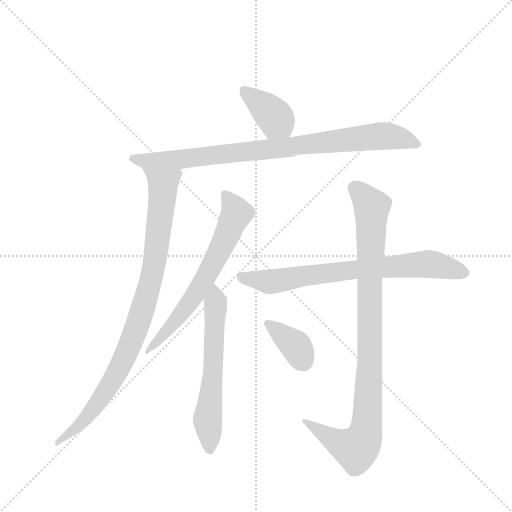
t = 0.00 s
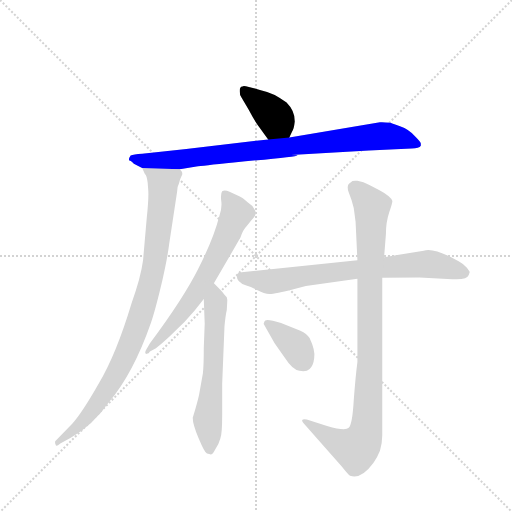
t = 1.40 s
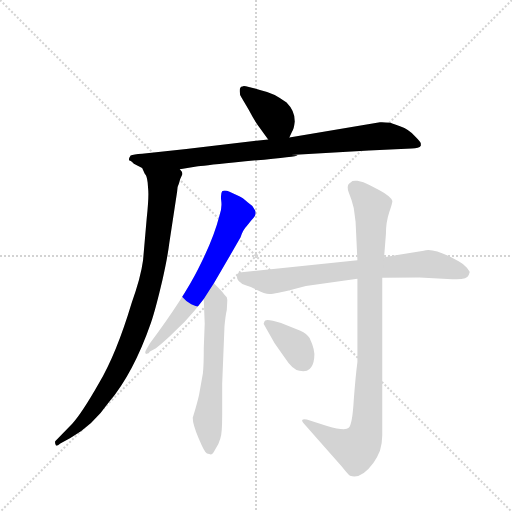
t = 2.80 s
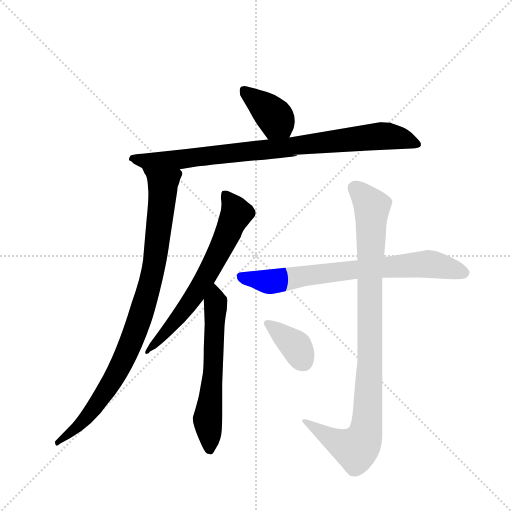
t = 4.21 s
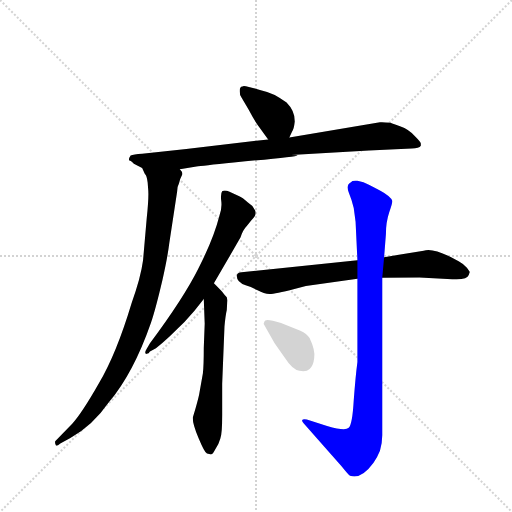
t = 5.61 s
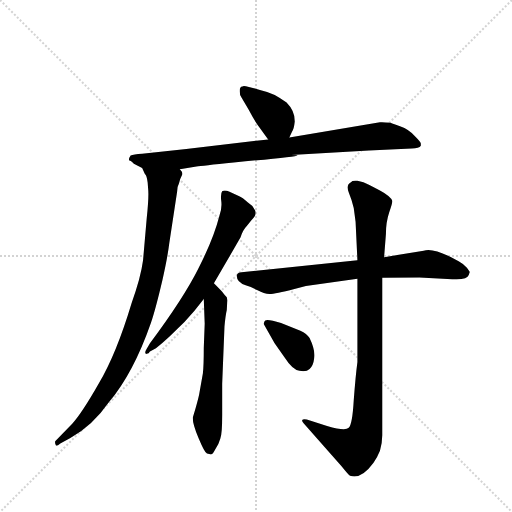
t = 7.01 s

The animated SVG that drew these frames (rendered in a browser with its animation timeline set to each time). Animation: 8 CSS @keyframes rules; one cycle of 7.01 s.

<svg version="1.1" viewBox="0 0 1024 1024" xmlns="http://www.w3.org/2000/svg">
  <g stroke="lightgray" stroke-dasharray="1,1" stroke-width="1" transform="scale(4, 4)">
    <line x1="0" y1="0" x2="256" y2="256"></line>
    <line x1="256" y1="0" x2="0" y2="256"></line>
    <line x1="128" y1="0" x2="128" y2="256"></line>
    <line x1="0" y1="128" x2="256" y2="128"></line>
  </g>
  <g transform="scale(0.92, -0.92) translate(60, -900)">
    <style type="text/css">
      
        @keyframes keyframes0 {
          from {
            stroke: blue;
            stroke-dashoffset: 381;
            stroke-width: 128;
          }
          55% {
            animation-timing-function: step-end;
            stroke: blue;
            stroke-dashoffset: 0;
            stroke-width: 128;
          }
          to {
            stroke: black;
            stroke-width: 1024;
          }
        }
        #make-me-a-hanzi-animation-0 {
          animation: keyframes0 0.56005859375s both;
          animation-delay: 0s;
          animation-timing-function: linear;
        }
      
        @keyframes keyframes1 {
          from {
            stroke: blue;
            stroke-dashoffset: 880;
            stroke-width: 128;
          }
          74% {
            animation-timing-function: step-end;
            stroke: blue;
            stroke-dashoffset: 0;
            stroke-width: 128;
          }
          to {
            stroke: black;
            stroke-width: 1024;
          }
        }
        #make-me-a-hanzi-animation-1 {
          animation: keyframes1 0.9661458333333334s both;
          animation-delay: 0.56005859375s;
          animation-timing-function: linear;
        }
      
        @keyframes keyframes2 {
          from {
            stroke: blue;
            stroke-dashoffset: 931;
            stroke-width: 128;
          }
          75% {
            animation-timing-function: step-end;
            stroke: blue;
            stroke-dashoffset: 0;
            stroke-width: 128;
          }
          to {
            stroke: black;
            stroke-width: 1024;
          }
        }
        #make-me-a-hanzi-animation-2 {
          animation: keyframes2 1.0076497395833333s both;
          animation-delay: 1.5262044270833335s;
          animation-timing-function: linear;
        }
      
        @keyframes keyframes3 {
          from {
            stroke: blue;
            stroke-dashoffset: 665;
            stroke-width: 128;
          }
          68% {
            animation-timing-function: step-end;
            stroke: blue;
            stroke-dashoffset: 0;
            stroke-width: 128;
          }
          to {
            stroke: black;
            stroke-width: 1024;
          }
        }
        #make-me-a-hanzi-animation-3 {
          animation: keyframes3 0.7911783854166666s both;
          animation-delay: 2.533854166666667s;
          animation-timing-function: linear;
        }
      
        @keyframes keyframes4 {
          from {
            stroke: blue;
            stroke-dashoffset: 607;
            stroke-width: 128;
          }
          66% {
            animation-timing-function: step-end;
            stroke: blue;
            stroke-dashoffset: 0;
            stroke-width: 128;
          }
          to {
            stroke: black;
            stroke-width: 1024;
          }
        }
        #make-me-a-hanzi-animation-4 {
          animation: keyframes4 0.7439778645833334s both;
          animation-delay: 3.3250325520833335s;
          animation-timing-function: linear;
        }
      
        @keyframes keyframes5 {
          from {
            stroke: blue;
            stroke-dashoffset: 747;
            stroke-width: 128;
          }
          71% {
            animation-timing-function: step-end;
            stroke: blue;
            stroke-dashoffset: 0;
            stroke-width: 128;
          }
          to {
            stroke: black;
            stroke-width: 1024;
          }
        }
        #make-me-a-hanzi-animation-5 {
          animation: keyframes5 0.85791015625s both;
          animation-delay: 4.069010416666667s;
          animation-timing-function: linear;
        }
      
        @keyframes keyframes6 {
          from {
            stroke: blue;
            stroke-dashoffset: 972;
            stroke-width: 128;
          }
          76% {
            animation-timing-function: step-end;
            stroke: blue;
            stroke-dashoffset: 0;
            stroke-width: 128;
          }
          to {
            stroke: black;
            stroke-width: 1024;
          }
        }
        #make-me-a-hanzi-animation-6 {
          animation: keyframes6 1.041015625s both;
          animation-delay: 4.926920572916667s;
          animation-timing-function: linear;
        }
      
        @keyframes keyframes7 {
          from {
            stroke: blue;
            stroke-dashoffset: 370;
            stroke-width: 128;
          }
          55% {
            animation-timing-function: step-end;
            stroke: blue;
            stroke-dashoffset: 0;
            stroke-width: 128;
          }
          to {
            stroke: black;
            stroke-width: 1024;
          }
        }
        #make-me-a-hanzi-animation-7 {
          animation: keyframes7 0.5511067708333334s both;
          animation-delay: 5.967936197916667s;
          animation-timing-function: linear;
        }
      
    </style>
    
      <path d="M 569 601 L 575 614 Q 579 620 581 636 Q 581 659 563 677 Q 534 699 507 704 L 481 711 Q 469 714 467 712 Q 461 712 461 702 Q 461 692 465 688 L 481 661 Q 491 642 499 630 L 523 597 C 541 573 556 574 569 601 Z" fill="lightgray"></path>
    
      <path d="M 331 532 L 367 538 Q 378 540 448 547 Q 630 563 573 563 L 742 573 L 835 577 Q 851 577 855 583 L 855 588 Q 855 591 841 605 Q 828 619 811 625 Q 795 630 789 633 Q 770 635 766 634 L 569 601 L 523 597 L 345 576 L 249 566 Q 230 565 224 562 Q 219 555 221 551 Q 223 552 231 544 L 249 535 L 331 532 Z" fill="lightgray"></path>
    
      <path d="M 261 503 L 262 490 Q 264 473 259 426 L 251 334 Q 246 296 226 241 Q 193 131 155 67 Q 118 2 97 -21 L 60 -59 Q 59 -62 61 -67 Q 62 -72 71 -64 L 93 -52 Q 141 -26 177 26 Q 230 89 268 198 Q 278 227 293 291 Q 304 339 308 371 L 325 483 Q 325 494 329 501 Q 331 511 335 518 Q 339 524 331 532 C 329 562 236 562 249 535 L 255 522 Q 259 520 261 503 Z" fill="lightgray"></path>
    
      <path d="M 405 284 L 463 384 Q 468 400 476 408 L 487 422 Q 501 434 493 445 Q 489 454 479 460 Q 467 471 459 474 L 439 483 Q 428 488 423 484 Q 419 479 421 463 Q 423 447 417 431 Q 404 380 371 316 Q 339 252 266 154 L 259 142 Q 255 136 256 132 Q 258 130 259 131 L 263 132 Q 264 134 266 136 L 279 143 Q 293 154 308 168 L 341 200 Q 362 222 383 250 L 405 284 Z" fill="lightgray"></path>
    
      <path d="M 423 66 L 428 190 Q 430 213 433 226 L 434 244 Q 435 246 433 254 Q 428 259 425 263 Q 423 266 405 284 C 384 305 382 280 383 250 L 385 196 L 383 144 Q 383 104 381 88 L 373 43 Q 371 33 365 12 L 359 -8 Q 359 -23 372 -53 Q 385 -84 390 -86 Q 399 -89 401 -87 Q 403 -86 409 -75 Q 416 -64 419 -53 Q 423 -43 423 -2 L 423 66 Z" fill="lightgray"></path>
    
      <path d="M 605 278 L 717 294 L 771 296 L 852 297 L 923 293 Q 956 291 959 302 L 961 308 Q 962 309 955 318 Q 945 328 937 332 Q 883 363 861 355 L 775 341 L 717 334 L 465 308 Q 457 308 455 302 Q 453 287 474 280 Q 487 276 500 269 Q 514 261 526 261 Q 538 261 580 272 L 605 278 Z" fill="lightgray"></path>
    
      <path d="M 717 294 L 717 113 Q 713 83 709 30 Q 706 -23 698 -30 Q 691 -38 651 -26 L 607 -12 Q 599 -10 597 -13 Q 596 -16 600 -20 L 683 -114 Q 698 -133 701 -134 Q 725 -143 752 -106 Q 761 -93 766 -80 Q 771 -62 771 -46 L 771 296 L 775 341 L 779 392 Q 779 417 786 438 Q 793 458 793 463 Q 790 473 766 486 L 743 498 Q 730 505 717 507 Q 705 508 703 504 Q 692 499 698 482 Q 705 465 709 448 L 713 418 L 717 334 L 717 294 Z" fill="lightgray"></path>
    
      <path d="M 513 196 L 537 154 L 558 124 Q 576 96 591 94 Q 606 91 613 98 Q 621 104 623 121 Q 626 138 613 165 Q 607 175 593 181 L 551 198 Q 515 209 515 201 Q 514 200 514 198 L 513 196 Z" fill="lightgray"></path>
    
    
      <clipPath id="make-me-a-hanzi-clip-0">
        <path d="M 569 601 L 575 614 Q 579 620 581 636 Q 581 659 563 677 Q 534 699 507 704 L 481 711 Q 469 714 467 712 Q 461 712 461 702 Q 461 692 465 688 L 481 661 Q 491 642 499 630 L 523 597 C 541 573 556 574 569 601 Z"></path>
      </clipPath>
      <path clip-path="url(#make-me-a-hanzi-clip-0)" d="M 473 701 L 534 650 L 560 613" fill="none" id="make-me-a-hanzi-animation-0" stroke-dasharray="253 506" stroke-linecap="round"></path>
    
      <clipPath id="make-me-a-hanzi-clip-1">
        <path d="M 331 532 L 367 538 Q 378 540 448 547 Q 630 563 573 563 L 742 573 L 835 577 Q 851 577 855 583 L 855 588 Q 855 591 841 605 Q 828 619 811 625 Q 795 630 789 633 Q 770 635 766 634 L 569 601 L 523 597 L 345 576 L 249 566 Q 230 565 224 562 Q 219 555 221 551 Q 223 552 231 544 L 249 535 L 331 532 Z"></path>
      </clipPath>
      <path clip-path="url(#make-me-a-hanzi-clip-1)" d="M 231 554 L 311 552 L 444 568 L 468 564 L 488 572 L 763 604 L 807 600 L 848 586" fill="none" id="make-me-a-hanzi-animation-1" stroke-dasharray="752 1504" stroke-linecap="round"></path>
    
      <clipPath id="make-me-a-hanzi-clip-2">
        <path d="M 261 503 L 262 490 Q 264 473 259 426 L 251 334 Q 246 296 226 241 Q 193 131 155 67 Q 118 2 97 -21 L 60 -59 Q 59 -62 61 -67 Q 62 -72 71 -64 L 93 -52 Q 141 -26 177 26 Q 230 89 268 198 Q 278 227 293 291 Q 304 339 308 371 L 325 483 Q 325 494 329 501 Q 331 511 335 518 Q 339 524 331 532 C 329 562 236 562 249 535 L 255 522 Q 259 520 261 503 Z"></path>
      </clipPath>
      <path clip-path="url(#make-me-a-hanzi-clip-2)" d="M 256 530 L 294 499 L 294 481 L 277 333 L 241 198 L 198 98 L 141 8 L 114 -23 L 65 -62" fill="none" id="make-me-a-hanzi-animation-2" stroke-dasharray="803 1606" stroke-linecap="round"></path>
    
      <clipPath id="make-me-a-hanzi-clip-3">
        <path d="M 405 284 L 463 384 Q 468 400 476 408 L 487 422 Q 501 434 493 445 Q 489 454 479 460 Q 467 471 459 474 L 439 483 Q 428 488 423 484 Q 419 479 421 463 Q 423 447 417 431 Q 404 380 371 316 Q 339 252 266 154 L 259 142 Q 255 136 256 132 Q 258 130 259 131 L 263 132 Q 264 134 266 136 L 279 143 Q 293 154 308 168 L 341 200 Q 362 222 383 250 L 405 284 Z"></path>
      </clipPath>
      <path clip-path="url(#make-me-a-hanzi-clip-3)" d="M 428 478 L 454 436 L 423 365 L 383 290 L 333 216 L 259 137" fill="none" id="make-me-a-hanzi-animation-3" stroke-dasharray="537 1074" stroke-linecap="round"></path>
    
      <clipPath id="make-me-a-hanzi-clip-4">
        <path d="M 423 66 L 428 190 Q 430 213 433 226 L 434 244 Q 435 246 433 254 Q 428 259 425 263 Q 423 266 405 284 C 384 305 382 280 383 250 L 385 196 L 383 144 Q 383 104 381 88 L 373 43 Q 371 33 365 12 L 359 -8 Q 359 -23 372 -53 Q 385 -84 390 -86 Q 399 -89 401 -87 Q 403 -86 409 -75 Q 416 -64 419 -53 Q 423 -43 423 -2 L 423 66 Z"></path>
      </clipPath>
      <path clip-path="url(#make-me-a-hanzi-clip-4)" d="M 409 274 L 405 121 L 392 -2 L 396 -76" fill="none" id="make-me-a-hanzi-animation-4" stroke-dasharray="479 958" stroke-linecap="round"></path>
    
      <clipPath id="make-me-a-hanzi-clip-5">
        <path d="M 605 278 L 717 294 L 771 296 L 852 297 L 923 293 Q 956 291 959 302 L 961 308 Q 962 309 955 318 Q 945 328 937 332 Q 883 363 861 355 L 775 341 L 717 334 L 465 308 Q 457 308 455 302 Q 453 287 474 280 Q 487 276 500 269 Q 514 261 526 261 Q 538 261 580 272 L 605 278 Z"></path>
      </clipPath>
      <path clip-path="url(#make-me-a-hanzi-clip-5)" d="M 464 298 L 528 288 L 711 314 L 858 326 L 897 323 L 950 308" fill="none" id="make-me-a-hanzi-animation-5" stroke-dasharray="619 1238" stroke-linecap="round"></path>
    
      <clipPath id="make-me-a-hanzi-clip-6">
        <path d="M 717 294 L 717 113 Q 713 83 709 30 Q 706 -23 698 -30 Q 691 -38 651 -26 L 607 -12 Q 599 -10 597 -13 Q 596 -16 600 -20 L 683 -114 Q 698 -133 701 -134 Q 725 -143 752 -106 Q 761 -93 766 -80 Q 771 -62 771 -46 L 771 296 L 775 341 L 779 392 Q 779 417 786 438 Q 793 458 793 463 Q 790 473 766 486 L 743 498 Q 730 505 717 507 Q 705 508 703 504 Q 692 499 698 482 Q 705 465 709 448 L 713 418 L 717 334 L 717 294 Z"></path>
      </clipPath>
      <path clip-path="url(#make-me-a-hanzi-clip-6)" d="M 711 491 L 748 451 L 744 102 L 735 -38 L 723 -68 L 714 -76 L 665 -56 L 602 -15" fill="none" id="make-me-a-hanzi-animation-6" stroke-dasharray="844 1688" stroke-linecap="round"></path>
    
      <clipPath id="make-me-a-hanzi-clip-7">
        <path d="M 513 196 L 537 154 L 558 124 Q 576 96 591 94 Q 606 91 613 98 Q 621 104 623 121 Q 626 138 613 165 Q 607 175 593 181 L 551 198 Q 515 209 515 201 Q 514 200 514 198 L 513 196 Z"></path>
      </clipPath>
      <path clip-path="url(#make-me-a-hanzi-clip-7)" d="M 521 193 L 537 187 L 586 144 L 599 115" fill="none" id="make-me-a-hanzi-animation-7" stroke-dasharray="242 484" stroke-linecap="round"></path>
    
  </g>
</svg>
